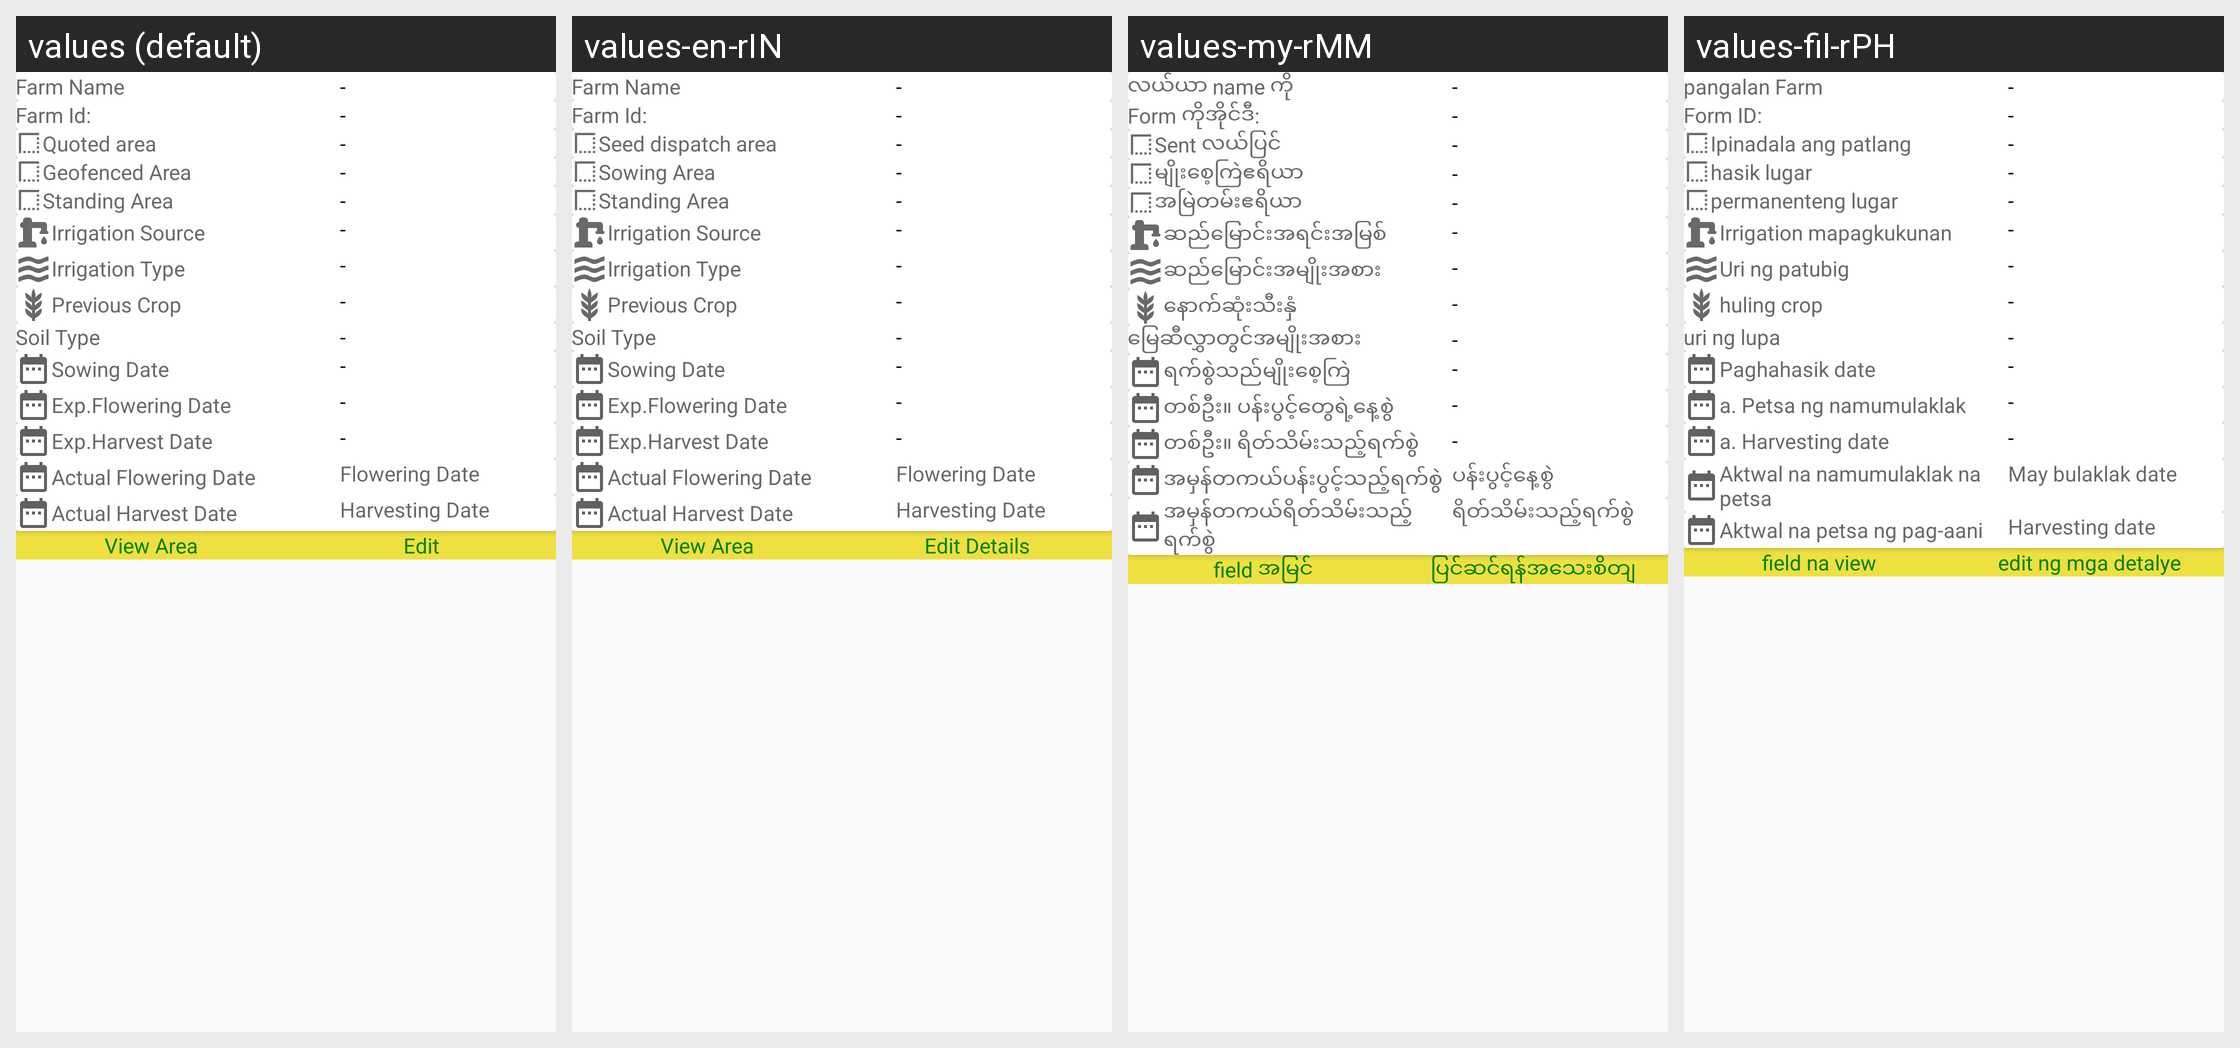

Translations of the strings shown on this Android screen, per locale in the grid:
Android screen res/layout/fragment_frmr_dtls.xml rendered under 4 locales, left to right: values (default), values-en-rIN, values-my-rMM, values-fil-rPH. Device: Nexus 5 (rendered at 1080×1920; each locale shown at half size, 540×960, under a caption strip naming it); theme AppTheme.
Other locales in the repository, not shown: values-gu, values-hi, values-kn, values-mr, values-phi, values-te.
Strings drawn on this screen, with the default value and each locale's value (text and hints the layout hard-codes, and strings that could not be matched under every locale, appear in the picture but are not listed):

farm_name_label
  values: Farm Name
  values-en-rIN: Farm Name
  values-my-rMM: လယ်ယာ name ကို
  values-fil-rPH: pangalan Farm

farm_id_label
  values: Farm Id:
  values-en-rIN: Farm Id:
  values-my-rMM: Form ကိုအိုင်ဒီ:
  values-fil-rPH: Form ID:

expected_area_label
  values: Quoted area
  values-en-rIN: Seed dispatch area
  values-my-rMM: Sent လယ်ပြင်
  values-fil-rPH: Ipinadala ang patlang

growing_area_msg
  values: Geofenced Area
  values-en-rIN: Sowing Area
  values-my-rMM: မျိုးစေ့ကြဲဧရိယာ
  values-fil-rPH: hasik lugar

standing_area_label
  values: Standing Area
  values-en-rIN: Standing Area
  values-my-rMM: အမြဲတမ်းဧရိယာ
  values-fil-rPH: permanenteng lugar

irrigation_source_label
  values: Irrigation Source
  values-en-rIN: Irrigation Source
  values-my-rMM: ဆည်မြောင်းအရင်းအမြစ်
  values-fil-rPH: Irrigation mapagkukunan

irrigation_type
  values: Irrigation Type
  values-en-rIN: Irrigation Type
  values-my-rMM: ဆည်မြောင်းအမျိုးအစား
  values-fil-rPH: Uri ng patubig

previous_crop_label
  values: Previous Crop
  values-en-rIN: Previous Crop
  values-my-rMM: နောက်ဆုံးသီးနှံ
  values-fil-rPH: huling crop

soil_type_label
  values: Soil Type
  values-en-rIN: Soil Type
  values-my-rMM: မြေဆီလွှာတွင်အမျိုးအစား
  values-fil-rPH: uri ng lupa

sowing_date_label
  values: Sowing Date
  values-en-rIN: Sowing Date
  values-my-rMM: ရက်စွဲသည်မျိုးစေ့ကြဲ
  values-fil-rPH: Paghahasik date

exp_flowering_date_label
  values: Exp.Flowering Date
  values-en-rIN: Exp.Flowering Date
  values-my-rMM: တစ်ဦး။ ပန်းပွင့်တွေရဲ့နေ့စွဲ
  values-fil-rPH: a. Petsa ng namumulaklak

exp_harvest_date
  values: Exp.Harvest Date
  values-en-rIN: Exp.Harvest Date
  values-my-rMM: တစ်ဦး။ ရိတ်သိမ်းသည့်ရက်စွဲ
  values-fil-rPH: a. Harvesting date

actual_flowering_date_label
  values: Actual Flowering Date
  values-en-rIN: Actual Flowering Date
  values-my-rMM: အမှန်တကယ်ပန်းပွင့်သည့်ရက်စွဲ
  values-fil-rPH: Aktwal na namumulaklak na petsa

flowering_date_hint
  values: Flowering Date
  values-en-rIN: Flowering Date
  values-my-rMM: ပန်းပွင့်နေ့စွဲ
  values-fil-rPH: May bulaklak date

actual_harvest_date_label
  values: Actual Harvest Date
  values-en-rIN: Actual Harvest Date
  values-my-rMM: အမှန်တကယ်ရိတ်သိမ်းသည့်ရက်စွဲ
  values-fil-rPH: Aktwal na petsa ng pag-aani

harvesting_date_hint
  values: Harvesting Date
  values-en-rIN: Harvesting Date
  values-my-rMM: ရိတ်သိမ်းသည့်ရက်စွဲ
  values-fil-rPH: Harvesting date

farm_details_view_area
  values: View Area
  values-en-rIN: View Area
  values-my-rMM: field အမြင်
  values-fil-rPH: field na view

farm_details_edit_details
  values: Edit
  values-en-rIN: Edit Details
  values-my-rMM: ပြင်ဆင်ရန်အသေးစိတျ
  values-fil-rPH: edit ng mga detalye
